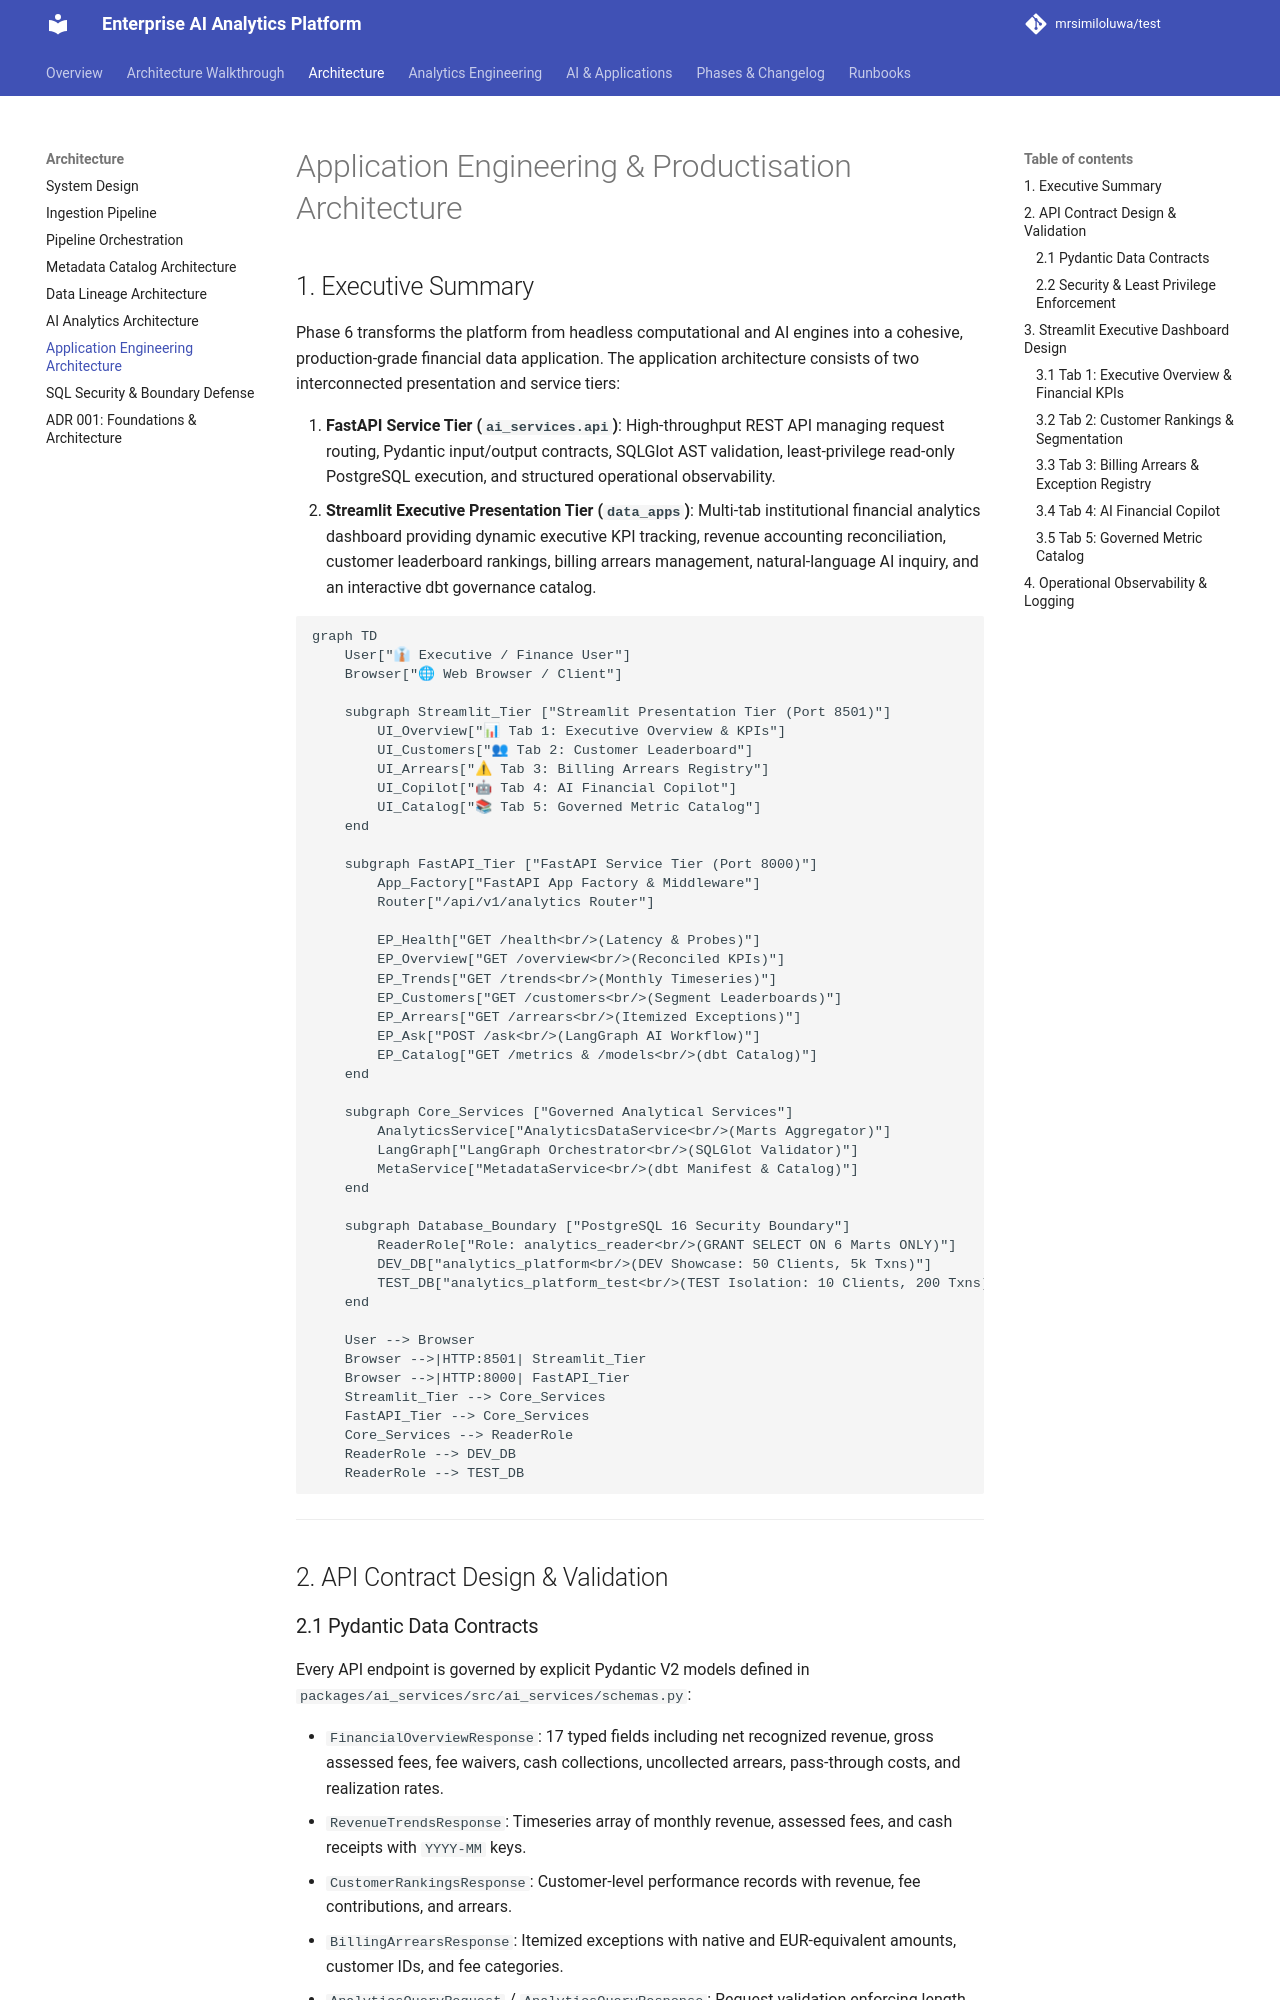

repository: mrsimiloluwa/financial-services-analytics-platform · page: architecture/application-architecture/index.html · generator: mkdocs

# Application Engineering & Productisation Architecture

## 1. Executive Summary

Phase 6 transforms the platform from headless computational and AI engines into a cohesive, production-grade financial data application. The application architecture consists of two interconnected presentation and service tiers:

1. **FastAPI Service Tier (`ai_services.api`)**: High-throughput REST API managing request routing, Pydantic input/output contracts, SQLGlot AST validation, least-privilege read-only PostgreSQL execution, and structured operational observability.
2. **Streamlit Executive Presentation Tier (`data_apps`)**: Multi-tab institutional financial analytics dashboard providing dynamic executive KPI tracking, revenue accounting reconciliation, customer leaderboard rankings, billing arrears management, natural-language AI inquiry, and an interactive dbt governance catalog.

```mermaid
graph TD
    User["👔 Executive / Finance User"]
    Browser["🌐 Web Browser / Client"]
    
    subgraph Streamlit_Tier ["Streamlit Presentation Tier (Port 8501)"]
        UI_Overview["📊 Tab 1: Executive Overview & KPIs"]
        UI_Customers["👥 Tab 2: Customer Leaderboard"]
        UI_Arrears["⚠ Tab 3: Billing Arrears Registry"]
        UI_Copilot["🤖 Tab 4: AI Financial Copilot"]
        UI_Catalog["📚 Tab 5: Governed Metric Catalog"]
    end

    subgraph FastAPI_Tier ["FastAPI Service Tier (Port 8000)"]
        App_Factory["FastAPI App Factory & Middleware"]
        Router["/api/v1/analytics Router"]
        
        EP_Health["GET /health<br/>(Latency & Probes)"]
        EP_Overview["GET /overview<br/>(Reconciled KPIs)"]
        EP_Trends["GET /trends<br/>(Monthly Timeseries)"]
        EP_Customers["GET /customers<br/>(Segment Leaderboards)"]
        EP_Arrears["GET /arrears<br/>(Itemized Exceptions)"]
        EP_Ask["POST /ask<br/>(LangGraph AI Workflow)"]
        EP_Catalog["GET /metrics & /models<br/>(dbt Catalog)"]
    end

    subgraph Core_Services ["Governed Analytical Services"]
        AnalyticsService["AnalyticsDataService<br/>(Marts Aggregator)"]
        LangGraph["LangGraph Orchestrator<br/>(SQLGlot Validator)"]
        MetaService["MetadataService<br/>(dbt Manifest & Catalog)"]
    end

    subgraph Database_Boundary ["PostgreSQL 16 Security Boundary"]
        ReaderRole["Role: analytics_reader<br/>(GRANT SELECT ON 6 Marts ONLY)"]
        DEV_DB["analytics_platform<br/>(DEV Showcase: 50 Clients, 5k Txns)"]
        TEST_DB["analytics_platform_test<br/>(TEST Isolation: 10 Clients, 200 Txns)"]
    end

    User --> Browser
    Browser -->|HTTP:8501| Streamlit_Tier
    Browser -->|HTTP:8000| FastAPI_Tier
    Streamlit_Tier --> Core_Services
    FastAPI_Tier --> Core_Services
    Core_Services --> ReaderRole
    ReaderRole --> DEV_DB
    ReaderRole --> TEST_DB
```

---

## 2. API Contract Design & Validation
